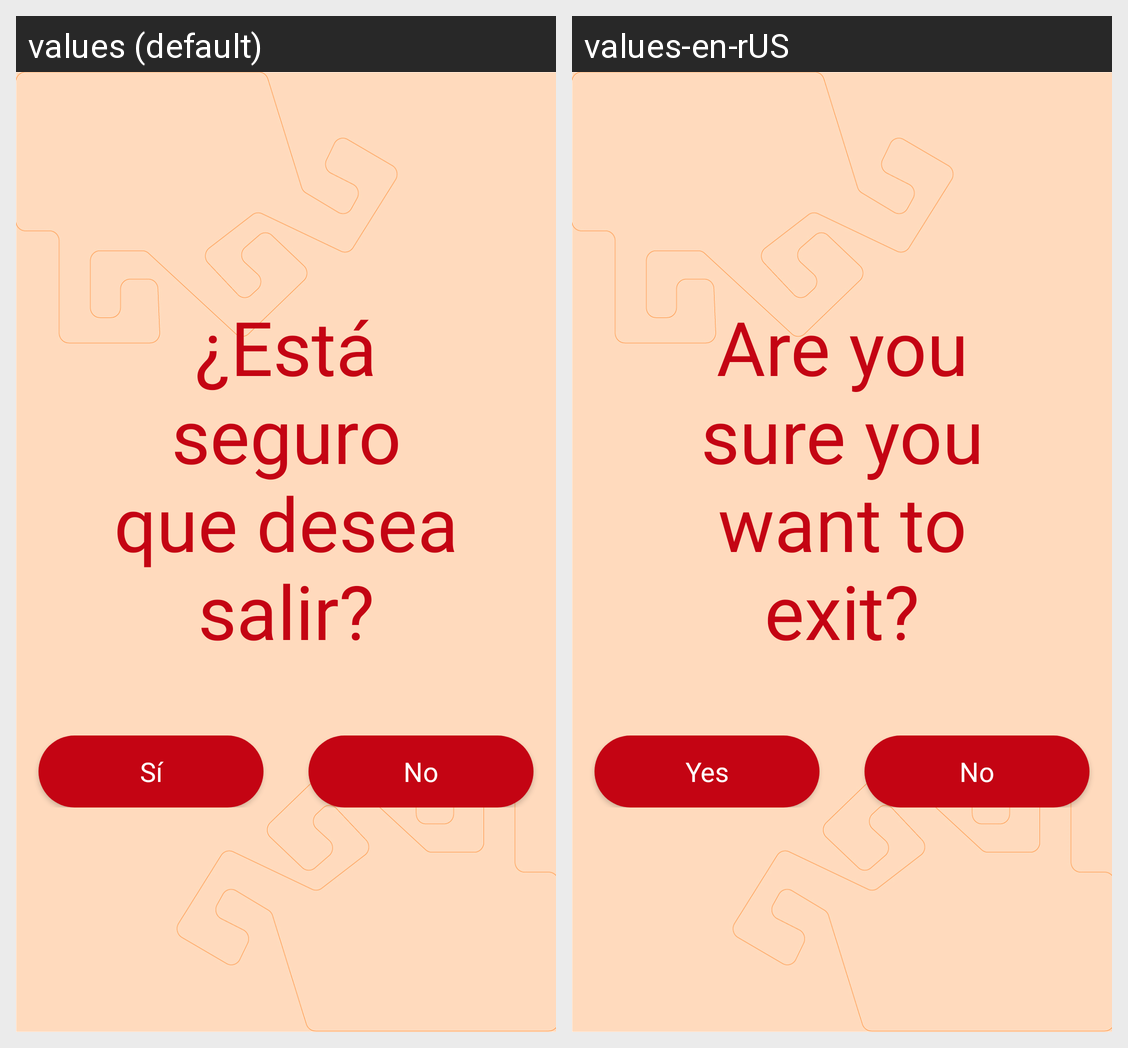

This grid shows one Android layout under two languages. Give, for every string resource on the screen, its name, the default text and each shown locale's text.
Android screen res/layout/fragment_salir.xml rendered under 2 locales, left to right: values (default), values-en-rUS. Device: Nexus 5 (rendered at 1080×1920; each locale shown at half size, 540×960, under a caption strip naming it); theme Theme.MuchikApp.
Strings drawn on this screen, with the default value and each locale's value (text and hints the layout hard-codes, and strings that could not be matched under every locale, appear in the picture but are not listed):

pregunta_salir
  values: ¿Está seguro que desea salir?
  values-en-rUS: Are you sure you want to exit?

si
  values: Sí
  values-en-rUS: Yes

no
  values: No
  values-en-rUS: No
